Run: headless pygame with SDL's dummy video driver; simulated clock (each Clock.tick advances the game by its frame time, no real sleeping); random seed 0; keys injected as events and as key.get_pressed() state; no mouse input.
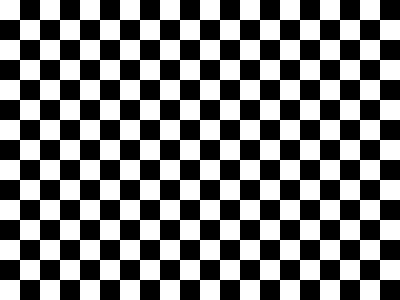
Frame 1 of 4 · flips 1–60 · no input
Frame 2 of 4 · flips 61–180 · tapped SPACE, RETURN · held RIGHT (→), D · screen unchanged from frame 1, image omitted
Frame 3 of 4 · flips 181–300 · held DOWN (↓), S · screen unchanged from frame 2, image omitted
Frame 4 of 4 · flips 301–420 · held LEFT (←), A, UP (↑), W · screen unchanged from frame 3, image omitted

The pygame program that drew these frames:

#importation des bibliotheques
import pygame
#initialisation des modules
pygame.init() 
#constantes

WIDTH=400
HEIGHT=300
SCREEN_COLOR=(0,0,0)
SNAKE_COLOR=(0,255,0)
WHITE=(255,255,255)
FPS=3
TILE_SIZE=20
LINE=HEIGHT//TILE_SIZE
COLUMN=WIDTH//TILE_SIZE
UP=(0,-1) #la ligne 0 est en haut donc il faut retrancher 1 pour monter 
DOWN=(0,1)
RIGHT=(1,0)
LEFT=(-1,0)


#création de l'écran
screen=pygame.display.set_mode((WIDTH,HEIGHT))
clock = pygame.time.Clock()

#état initial
snake=[(5,10),(6,10),(7,10)]

direction=RIGHT

running=True #flag
while running:

    clock.tick(FPS)

    for event in pygame.event.get():   #s'il y a un évènement 
        if event.type == pygame.KEYDOWN:

            if event.key == pygame.K_q:
                running=False  #on quitte le jeu si q est pressé

            elif event.key==pygame.K_UP:
                direction=UP
            elif event.key==pygame.K_DOWN:
                direction=DOWN
            elif event.key==pygame.K_RIGHT:
                direction=RIGHT
            elif event.key==pygame.K_LEFT:
                direction=LEFT
        elif event.type==pygame.QUIT:
            running=False

    #nouveau serpent
    snake.pop(0)
    new_head=tuple(x+y for x,y in zip(snake[-1],direction))
    snake.append(new_head)

    #affichage de l'écran
    screen.fill( SCREEN_COLOR ) 
    #dessin du checkboard
    for i in range(LINE):
        for j in range(COLUMN):
            if (i+j)%2==0:
                new_rect=pygame.Rect((j*TILE_SIZE,i*TILE_SIZE,TILE_SIZE,TILE_SIZE))
                pygame.draw.rect(screen,WHITE,new_rect)
    
    #affichage du serpent
    for elem in snake :
        point=pygame.Rect(elem[0]*TILE_SIZE,elem[1]*TILE_SIZE,TILE_SIZE,TILE_SIZE)
        pygame.draw.rect(screen,SNAKE_COLOR,point)
    
    
    #mise à jour de l'écran
    pygame.display.update()
